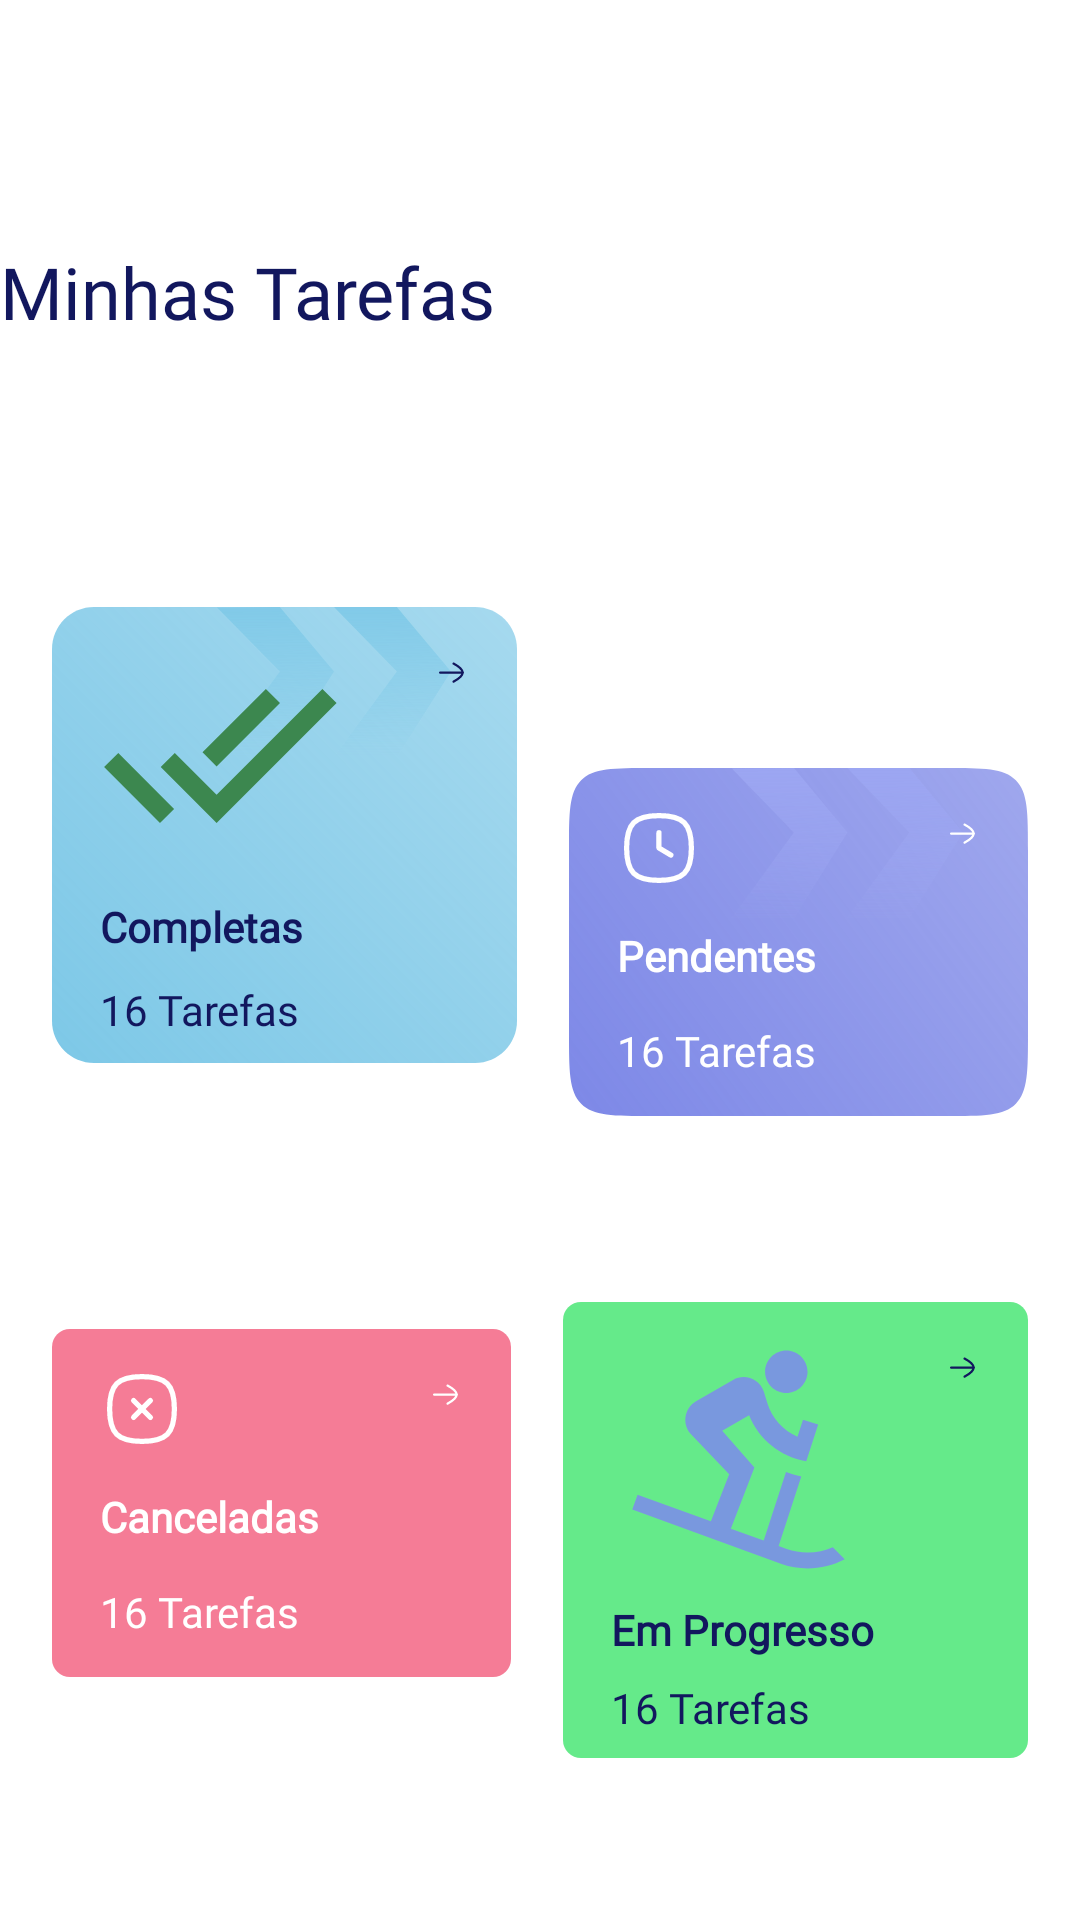

Android layout source for this screen:
<!-- AndroidManifest.xml: application theme Theme.ToDoApp -->
<!-- res/layout/fragment_home_my_task_layout.xml -->
<?xml version="1.0" encoding="utf-8"?>
<androidx.constraintlayout.widget.ConstraintLayout xmlns:android="http://schemas.android.com/apk/res/android"
    xmlns:app="http://schemas.android.com/apk/res-auto"
    android:layout_width="match_parent"
    android:layout_height="wrap_content">

    <TextView
        android:id="@+id/homeMyTaskText"
        app:layout_constraintTop_toTopOf="parent"
        style="@style/TextViewBlueSubTitle"
        android:text="@string/my_task"
        android:layout_marginBottom="8dp"
        app:layout_constraintBottom_toTopOf="@id/homeCompleteContainer"
        app:layout_constraintStart_toStartOf="parent" />

    <include
        android:id="@+id/homeCompleteContainer"
        layout="@layout/container_completed_tasks"
        android:layout_width="wrap_content"
        android:layout_height="wrap_content"
        android:layout_marginBottom="8dp"
        app:layout_constraintBottom_toTopOf="@id/homeCanceledContainer"
        app:layout_constraintEnd_toStartOf="@id/homePendingContainer"
        app:layout_constraintStart_toStartOf="parent"
        app:layout_constraintTop_toBottomOf="@id/homeMyTaskText" />

    <include
        android:id="@+id/homePendingContainer"
        layout="@layout/container_pending_tasks"
        android:layout_width="wrap_content"
        android:layout_height="wrap_content"
        android:layout_marginBottom="8dp"
        app:layout_constraintBottom_toTopOf="@id/homeOnGoingContainer"
        app:layout_constraintEnd_toEndOf="parent"
        app:layout_constraintStart_toEndOf="@id/homeCompleteContainer"
        app:layout_constraintTop_toTopOf="@id/homeCompleteContainer" />

    <include
        android:id="@+id/homeCanceledContainer"
        layout="@layout/container_canceled_tasks"
        android:layout_width="wrap_content"
        android:layout_height="wrap_content"
        app:layout_constraintBottom_toBottomOf="parent"
        app:layout_constraintEnd_toStartOf="@id/homeOnGoingContainer"
        app:layout_constraintStart_toStartOf="parent"
        app:layout_constraintTop_toBottomOf="@id/homeCompleteContainer" />

    <include
        android:id="@+id/homeOnGoingContainer"
        app:layout_constraintBottom_toBottomOf="parent"
        layout="@layout/container_ongoing_tasks"
        android:layout_width="wrap_content"
        android:layout_height="wrap_content"
        app:layout_constraintEnd_toEndOf="parent"
        app:layout_constraintStart_toEndOf="@id/homeCanceledContainer"
        app:layout_constraintTop_toBottomOf="@id/homePendingContainer" />

</androidx.constraintlayout.widget.ConstraintLayout>
<!-- res/layout/container_completed_tasks.xml (included above) -->
<?xml version="1.0" encoding="utf-8"?>
<androidx.constraintlayout.widget.ConstraintLayout xmlns:android="http://schemas.android.com/apk/res/android"
    xmlns:app="http://schemas.android.com/apk/res-auto"
    android:layout_width="wrap_content"
    android:layout_height="wrap_content">

    <ImageView
        android:id="@+id/completedContainerTaskBackground"
        android:layout_width="155dp"
        android:layout_height="152dp"
        android:background="@drawable/selector_background_completed_tasks"
        android:clickable="true"
        android:contentDescription="@null"
        android:focusable="true"
        app:layout_constraintBottom_toBottomOf="parent"
        app:layout_constraintEnd_toEndOf="parent"
        app:layout_constraintStart_toStartOf="parent"
        app:layout_constraintTop_toTopOf="parent" />

    <ImageView
        android:id="@+id/completedContainerTaskIcon"
        android:layout_width="wrap_content"
        android:layout_height="wrap_content"
        android:layout_marginHorizontal="16dp"
        android:contentDescription="@null"
        android:src="@drawable/ic_done_all"
        app:layout_constraintBottom_toTopOf="@id/completedContainerTaskText"
        app:layout_constraintStart_toStartOf="@id/completedContainerTaskBackground"
        app:layout_constraintTop_toTopOf="@id/completedContainerTaskBackground" />

    <ImageView
        android:id="@+id/completedContainerTaskArrow"
        android:layout_width="wrap_content"
        android:layout_height="wrap_content"
        android:layout_margin="16dp"
        android:contentDescription="@null"
        android:src="@drawable/ic_arrow_right"
        app:layout_constraintEnd_toEndOf="@id/completedContainerTaskBackground"
        app:layout_constraintTop_toTopOf="@id/completedContainerTaskBackground" />

    <TextView
        android:id="@+id/completedContainerTaskText"
        style="@style/TextViewBlueNormal"
        android:layout_marginHorizontal="16dp"
        android:text="@string/completedTask"
        android:textStyle="bold"
        app:layout_constraintBottom_toTopOf="@id/completedContainerTaskAmountOnGoingText"
        app:layout_constraintStart_toStartOf="@id/completedContainerTaskBackground"
        app:layout_constraintTop_toBottomOf="@id/completedContainerTaskIcon" />

    <TextView
        android:id="@+id/completedContainerTaskAmountOnGoingText"
        style="@style/TextViewBlueNormal"
        android:layout_marginHorizontal="16dp"
        android:text="@string/randomNumber"
        app:layout_constraintBottom_toBottomOf="parent"
        app:layout_constraintStart_toStartOf="@id/completedContainerTaskBackground"
        app:layout_constraintTop_toBottomOf="@id/completedContainerTaskText" />

</androidx.constraintlayout.widget.ConstraintLayout>
<!-- res/layout/container_pending_tasks.xml (included above) -->
<?xml version="1.0" encoding="utf-8"?>
<androidx.constraintlayout.widget.ConstraintLayout xmlns:android="http://schemas.android.com/apk/res/android"
    xmlns:app="http://schemas.android.com/apk/res-auto"
    android:layout_width="wrap_content"
    android:layout_height="wrap_content">

    <ImageView
        android:id="@+id/canceledContainerTaskBackground"
        android:layout_width="153dp"
        android:layout_height="116dp"
        android:background="@drawable/selector_background_pending_tasks"
        android:clickable="true"
        android:contentDescription="@null"
        android:focusable="true"
        app:layout_constraintBottom_toBottomOf="parent"
        app:layout_constraintEnd_toEndOf="parent"
        app:layout_constraintStart_toStartOf="parent"
        app:layout_constraintTop_toTopOf="parent" />

    <ImageView
        android:id="@+id/canceledContainerTaskIcon"
        android:layout_width="wrap_content"
        android:layout_height="wrap_content"
        android:layout_marginHorizontal="16dp"
        android:contentDescription="@null"
        android:src="@drawable/ic_clock"
        app:layout_constraintBottom_toTopOf="@id/canceledContainerTaskText"
        app:layout_constraintStart_toStartOf="@id/canceledContainerTaskBackground"
        app:layout_constraintTop_toTopOf="@id/canceledContainerTaskBackground" />

    <ImageView
        android:id="@+id/canceledContainerTaskArrow"
        android:layout_width="wrap_content"
        android:layout_height="wrap_content"
        android:layout_margin="16dp"
        android:contentDescription="@null"
        android:src="@drawable/ic_arrow_right"
        app:layout_constraintEnd_toEndOf="@id/canceledContainerTaskBackground"
        app:layout_constraintTop_toTopOf="@id/canceledContainerTaskBackground"
        app:tint="@color/white" />

    <TextView
        android:id="@+id/canceledContainerTaskText"
        style="@style/TextViewBlueNormal"
        android:layout_marginHorizontal="16dp"
        android:text="@string/pendingTask"
        android:textColor="@color/white"
        android:textStyle="bold"
        app:layout_constraintBottom_toTopOf="@id/canceledContainerTaskAmountOnGoingText"
        app:layout_constraintStart_toStartOf="@id/canceledContainerTaskBackground"
        app:layout_constraintTop_toBottomOf="@id/canceledContainerTaskIcon" />

    <TextView
        android:id="@+id/canceledContainerTaskAmountOnGoingText"
        style="@style/TextViewBlueNormal"
        android:layout_marginHorizontal="16dp"
        android:text="@string/randomNumber"
        android:textColor="@color/white"
        app:layout_constraintBottom_toBottomOf="parent"
        app:layout_constraintStart_toStartOf="@id/canceledContainerTaskBackground"
        app:layout_constraintTop_toBottomOf="@id/canceledContainerTaskText" />

</androidx.constraintlayout.widget.ConstraintLayout>
<!-- res/layout/container_canceled_tasks.xml (included above) -->
<?xml version="1.0" encoding="utf-8"?>
<androidx.constraintlayout.widget.ConstraintLayout xmlns:android="http://schemas.android.com/apk/res/android"
    xmlns:app="http://schemas.android.com/apk/res-auto"
    android:layout_width="match_parent"
    android:layout_height="wrap_content">

    <ImageView
        android:id="@+id/canceledContainerTaskBackground"
        android:layout_width="153dp"
        android:layout_height="116dp"
        android:background="@drawable/selector_background_canceled_tasks"
        android:clickable="true"
        android:contentDescription="@null"
        android:focusable="true"
        app:layout_constraintBottom_toBottomOf="parent"
        app:layout_constraintEnd_toEndOf="parent"
        app:layout_constraintStart_toStartOf="parent"
        app:layout_constraintTop_toTopOf="parent" />

    <ImageView
        android:id="@+id/canceledContainerTaskIcon"
        android:layout_width="wrap_content"
        android:layout_height="wrap_content"
        android:layout_marginHorizontal="16dp"
        android:contentDescription="@null"
        android:src="@drawable/ic_close"
        app:layout_constraintBottom_toTopOf="@id/canceledContainerTaskText"
        app:layout_constraintStart_toStartOf="@id/canceledContainerTaskBackground"
        app:layout_constraintTop_toTopOf="@id/canceledContainerTaskBackground" />

    <ImageView
        android:id="@+id/canceledContainerTaskArrow"
        android:layout_width="wrap_content"
        android:layout_height="wrap_content"
        android:layout_margin="16dp"
        android:contentDescription="@null"
        android:src="@drawable/ic_arrow_right"
        app:layout_constraintEnd_toEndOf="@id/canceledContainerTaskBackground"
        app:layout_constraintTop_toTopOf="@id/canceledContainerTaskBackground"
        app:tint="@color/white" />

    <TextView
        android:id="@+id/canceledContainerTaskText"
        style="@style/TextViewBlueNormal"
        android:layout_marginHorizontal="16dp"
        android:text="@string/canceledTask"
        android:textColor="@color/white"
        android:textStyle="bold"
        app:layout_constraintBottom_toTopOf="@id/canceledContainerTaskAmountOnGoingText"
        app:layout_constraintStart_toStartOf="@id/canceledContainerTaskBackground"
        app:layout_constraintTop_toBottomOf="@id/canceledContainerTaskIcon" />

    <TextView
        android:id="@+id/canceledContainerTaskAmountOnGoingText"
        style="@style/TextViewBlueNormal"
        android:layout_marginHorizontal="16dp"
        android:text="@string/randomNumber"
        android:textColor="@color/white"
        app:layout_constraintBottom_toBottomOf="parent"
        app:layout_constraintStart_toStartOf="@id/canceledContainerTaskBackground"
        app:layout_constraintTop_toBottomOf="@id/canceledContainerTaskText" />

</androidx.constraintlayout.widget.ConstraintLayout>
<!-- res/layout/container_ongoing_tasks.xml (included above) -->
<?xml version="1.0" encoding="utf-8"?>
<androidx.constraintlayout.widget.ConstraintLayout xmlns:android="http://schemas.android.com/apk/res/android"
    xmlns:app="http://schemas.android.com/apk/res-auto"
    android:layout_width="wrap_content"
    android:layout_height="wrap_content">

    <ImageView
        android:id="@+id/canceledContainerTaskBackground"
        android:layout_width="155dp"
        android:layout_height="152dp"
        android:background="@drawable/selector_background_ongoing_tasks"
        android:clickable="true"
        android:contentDescription="@null"
        android:focusable="true"
        app:layout_constraintBottom_toBottomOf="parent"
        app:layout_constraintEnd_toEndOf="parent"
        app:layout_constraintStart_toStartOf="parent"
        app:layout_constraintTop_toTopOf="parent" />

    <ImageView
        android:id="@+id/canceledContainerTaskIcon"
        android:layout_width="wrap_content"
        android:layout_height="wrap_content"
        android:layout_marginHorizontal="16dp"
        android:contentDescription="@null"
        android:src="@drawable/ic_progress"
        app:layout_constraintBottom_toTopOf="@id/canceledContainerTaskText"
        app:layout_constraintStart_toStartOf="@id/canceledContainerTaskBackground"
        app:layout_constraintTop_toTopOf="@id/canceledContainerTaskBackground" />

    <ImageView
        android:id="@+id/canceledContainerTaskArrow"
        android:layout_width="wrap_content"
        android:layout_height="wrap_content"
        android:layout_margin="16dp"
        android:contentDescription="@null"
        android:src="@drawable/ic_arrow_right"
        app:layout_constraintEnd_toEndOf="@id/canceledContainerTaskBackground"
        app:layout_constraintTop_toTopOf="@id/canceledContainerTaskBackground" />

    <TextView
        android:id="@+id/canceledContainerTaskText"
        style="@style/TextViewBlueNormal"
        android:layout_marginHorizontal="16dp"
        android:text="@string/ongoingTask"
        android:textStyle="bold"
        app:layout_constraintBottom_toTopOf="@id/canceledContainerTaskAmountOnGoingText"
        app:layout_constraintStart_toStartOf="@id/canceledContainerTaskBackground"
        app:layout_constraintTop_toBottomOf="@id/canceledContainerTaskIcon" />

    <TextView
        android:id="@+id/canceledContainerTaskAmountOnGoingText"
        style="@style/TextViewBlueNormal"
        android:layout_marginHorizontal="16dp"
        android:text="@string/randomNumber"
        app:layout_constraintBottom_toBottomOf="parent"
        app:layout_constraintStart_toStartOf="@id/canceledContainerTaskBackground"
        app:layout_constraintTop_toBottomOf="@id/canceledContainerTaskText" />

</androidx.constraintlayout.widget.ConstraintLayout>
<!-- resources referenced by this layout -->
<resources>
  <color name="white">#FFFFFFFF</color>
  <!-- drawable selector_background_canceled_tasks (drawable) -->
  <?xml version="1.0" encoding="utf-8"?>
  <selector xmlns:android="http://schemas.android.com/apk/res/android">
      <item android:drawable="@drawable/background_canceled_task_selected" android:state_pressed="true" />
      <item android:drawable="@drawable/background_canceled_task" />
  </selector>
  <!-- drawable selector_background_completed_tasks (drawable) -->
  <?xml version="1.0" encoding="utf-8"?>
  <selector xmlns:android="http://schemas.android.com/apk/res/android">
      <item android:drawable="@drawable/background_completed_task_selected" android:state_pressed="true" />
      <item android:drawable="@drawable/background_completed_task" />
  </selector>
  <!-- drawable selector_background_ongoing_tasks (drawable) -->
  <?xml version="1.0" encoding="utf-8"?>
  <selector xmlns:android="http://schemas.android.com/apk/res/android">
      <item android:drawable="@drawable/background_ongoing_task_selected" android:state_pressed="true" />
      <item android:drawable="@drawable/background_ongoing_task" />
  </selector>
  <!-- drawable selector_background_pending_tasks (drawable) -->
  <?xml version="1.0" encoding="utf-8"?>
  <selector xmlns:android="http://schemas.android.com/apk/res/android">
      <item android:drawable="@drawable/background_pending_task_selected" android:state_pressed="true" />
      <item android:drawable="@drawable/background_pending_task" />
  </selector>
  <string name="canceledTask">Canceladas</string>
  <string name="completedTask">Completas</string>
  <string name="my_task">Minhas Tarefas</string>
  <string name="ongoingTask">Em Progresso</string>
  <string name="pendingTask">Pendentes</string>
  <string name="randomNumber">16 Tarefas</string>
  <style name="TextViewBlueNormal" parent="Widget.MaterialComponents.TextView">
          <item name="android:layout_height">wrap_content</item>
          <item name="android:layout_width">wrap_content</item>
          <item name="android:textColor">@color/blue_text</item>
          <item name="android:textSize">14sp</item>
          <item name="android:fontFamily">@font/hind_siliguri_light</item>
      </style>
  <style name="TextViewBlueSubTitle" parent="Widget.MaterialComponents.TextView">
          <item name="android:layout_height">wrap_content</item>
          <item name="android:layout_width">wrap_content</item>
          <item name="android:textColor">@color/blue_text</item>
          <item name="android:textSize">24sp</item>
          <item name="android:fontFamily">@font/hind_siliguri_semibold</item>
      </style>
  <color name="blue_text">#12175E</color>
  <color name="purple_primary">#5B67CA</color>
  <color name="purple_full">#8F99EB</color>
  <color name="red_full">#E88B8C</color>
  <dimen name="background_round_corners_dp">6dp</dimen>
  <color name="red_dark">#F57C96</color>
  <color name="blue_full">#45C1F4</color>
  <color name="green_full">#65EA8A</color>
  <!-- drawable button_enabled (drawable) -->
  <?xml version="1.0" encoding="utf-8"?>
  <shape xmlns:android="http://schemas.android.com/apk/res/android"
      android:shape="rectangle">
      <solid android:color="@color/purple_primary" />
      <corners android:radius="@dimen/button_radius" />
  </shape>
  <!-- drawable button_pressed (drawable) -->
  <?xml version="1.0" encoding="utf-8"?>
  <shape xmlns:android="http://schemas.android.com/apk/res/android" android:shape="rectangle">
      <solid android:color="@color/purple_full" />
      <corners android:radius="@dimen/button_radius" />
  </shape>
  <dimen name="button_radius">14dp</dimen>
</resources>
